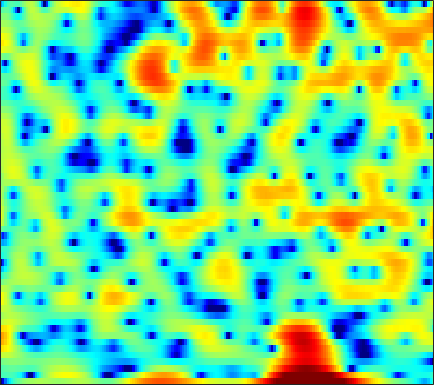

Values plotted in this chart, from the file beside it:
-24.968, -15.446, -10.117, -7.0162, -5.3645, -3.7047, -2.46, -1.7194, -0.93502, -0.32462, 0.15457, 0.44171, 0.75813, 1.0017, 1.1484, 1.3078, 1.4258, 1.4771, 1.5073, 1.4929, 1.4287, 1.3508, 1.2342, 1.1045
-2.221, -2.174, -2.092, -2.034, -2.044, -2.175, -2.493, -2.892, -3.704, -4.938, -6.781, -8.779, -13, -22.04, -21.93, -12.41, -7.706, -5.339, -2.993, -1.232, 0.1371, 0.9702, 1.881, 2.607
-2.047, -1.756, -1.452, -1.243, -1.146, -1.091, -1.118, -1.187, -1.338, -1.536, -1.752, -1.903, -2.047, -2.086, -2.027, -1.819, -1.478, -1.154, -0.669, -0.1622, 0.3377, 0.6951, 1.127, 1.502
-0.6321, -0.3639, -0.09033, 0.09525, 0.1832, 0.2384, 0.2348, 0.1989, 0.1169, 0.007346, -0.1181, -0.2125, -0.3236, -0.4098, -0.4518, -0.4732, -0.451, -0.4074, -0.3208, -0.2095, -0.08205, 0.0188, 0.1492, 0.2648
2.473, 2.517, 2.488, 2.366, 2.217, 1.95, 1.609, 1.312, 0.872, 0.3997, -0.09011, -0.4536, -0.9144, -1.324, -1.585, -1.851, -2.007, -2.051, -2.02, -1.906, -1.735, -1.587, -1.387, -1.208
5.742, 5.487, 5.031, 4.446, 3.924, 3.123, 2.204, 1.444, 0.3508, -0.8268, -2.07, -3.041, -4.384, -5.729, -6.676, -7.684, -8.123, -8.007, -7.349, -6.387, -5.373, -4.661, -3.831, -3.18
7.875, 7.319, 6.404, 5.274, 4.272, 2.721, 0.925, -0.5764, -2.711, -4.868, -6.862, -8.213, -9.904, -11.88, -13.94, -18.23, -23.65, -20.31, -14.57, -11.01, -8.684, -7.433, -6.196, -5.302
8.485, 7.878, 6.865, 5.562, 4.357, 2.378, -0.1582, -2.581, -6.835, -12.96, -17.66, -14.56, -11.12, -9.309, -8.609, -8.176, -7.964, -7.817, -7.628, -7.49, -7.561, -7.8, -8.379, -9.053
6.012, 5.851, 5.472, 4.892, 4.32, 3.392, 2.317, 1.457, 0.332, -0.6648, -1.428, -1.812, -2.134, -2.349, -2.493, -2.74, -3.081, -3.432, -4.088, -4.997, -6.245, -7.516, -9.871, -13.15
1.777, 2.394, 2.894, 3.104, 3.106, 2.95, 2.658, 2.379, 1.958, 1.516, 1.09, 0.7937, 0.4141, 0.01663, -0.2753, -0.6751, -1.085, -1.409, -1.899, -2.459, -3.055, -3.498, -4.057, -4.524
0.8053, 1.328, 1.782, 2.011, 2.066, 1.992, 1.816, 1.633, 1.343, 1.029, 0.6963, 0.4426, 0.1031, -0.2485, -0.4961, -0.8109, -1.104, -1.293, -1.501, -1.664, -1.781, -1.826, -1.828, -1.79
2.64, 2.538, 2.304, 1.95, 1.619, 1.126, 0.6178, 0.2519, -0.1798, -0.5318, -0.8413, -1.073, -1.385, -1.724, -2.005, -2.437, -2.866, -3.114, -3.23, -3.061, -2.652, -2.229, -1.579, -0.9163
4.463, 3.936, 3.029, 1.837, 0.7578, -0.919, -2.724, -3.91, -4.717, -4.492, -3.782, -3.303, -2.985, -3.142, -3.658, -4.903, -6.881, -8.906, -11.45, -10.48, -7.097, -4.81, -2.414, -0.5933
4.487, 3.909, 2.862, 1.415, -0.02747, -2.637, -6.419, -10.22, -12.67, -8.595, -5.365, -3.802, -2.656, -2.333, -2.518, -3.231, -4.455, -5.614, -6.738, -6.237, -4.503, -3.037, -1.289, 0.1228
2.206, 2.109, 1.842, 1.408, 0.9623, 0.2878, -0.3592, -0.7406, -0.971, -0.8722, -0.5725, -0.3283, -0.06625, 0.061, 0.06512, -0.07805, -0.3036, -0.4804, -0.6952, -0.8075, -0.7962, -0.7596, -0.7149, -0.733
-0.7293, -0.1573, 0.4215, 0.8157, 1.034, 1.259, 1.412, 1.512, 1.632, 1.734, 1.839, 1.878, 1.892, 1.862, 1.783, 1.598, 1.353, 1.146, 0.8095, 0.3606, -0.2081, -0.7466, -1.684, -2.968
-3.412, -2.56, -1.538, -0.6259, 0.002476, 0.7359, 1.336, 1.701, 2.068, 2.307, 2.422, 2.448, 2.396, 2.24, 2.073, 1.826, 1.523, 1.261, 0.8976, 0.4725, -0.06952, -0.5745, -1.451, -2.627
-7.49, -6.524, -4.765, -2.939, -1.692, -0.313, 0.7499, 1.357, 1.917, 2.226, 2.273, 2.191, 1.899, 1.432, 1.014, 0.4634, -0.03562, -0.3297, -0.5195, -0.4913, -0.3842, -0.298, -0.256, -0.3092
-18.55, -12.3, -7.193, -3.902, -2.134, -0.3922, 0.8491, 1.508, 2.067, 2.288, 2.17, 1.828, 1.027, -0.188, -1.43, -3.63, -6.084, -7.304, -6.69, -4.494, -2.377, -1.125, 0.147, 1.043
-3.821, -3.6, -2.846, -1.804, -1.019, -0.0552, 0.752, 1.209, 1.615, 1.735, 1.58, 1.214, 0.4111, -0.8386, -2.168, -4.513, -7.265, -8.857, -7.915, -5.041, -2.557, -1.119, 0.3221, 1.308
-2.759, -2.914, -2.736, -2.243, -1.747, -1.007, -0.3079, 0.1425, 0.5996, 0.8506, 0.9002, 0.8275, 0.5708, 0.1436, -0.2062, -0.6787, -1.059, -1.117, -0.9519, -0.4983, 0.1236, 0.6056, 1.162, 1.563
-7.501, -8.219, -7.422, -5.698, -4.357, -2.794, -1.582, -0.862, -0.1619, 0.3311, 0.5861, 0.6947, 0.7077, 0.6486, 0.6177, 0.584, 0.6012, 0.723, 0.9717, 1.277, 1.619, 1.857, 2.098, 2.214
-10.7, -13.16, -10.36, -6.916, -4.981, -3.134, -1.866, -1.169, -0.5044, -0.08299, 0.1031, 0.07795, -0.1144, -0.39, -0.6423, -0.7957, -0.6176, -0.3319, 0.3103, 1.085, 1.808, 2.26, 2.705, 2.912
-0.4526, -1.215, -1.926, -2.259, -2.285, -2.17, -1.846, -1.548, -1.122, -0.902, -0.9193, -1.215, -2.033, -3.555, -5.223, -7.913, -8.67, -6.659, -3.404, -0.8285, 1.004, 1.99, 2.865, 3.329
3.01, 1.724, -0.2822, -2.473, -4.286, -6.287, -6.412, -5.339, -3.58, -2.226, -1.466, -1.288, -1.637, -2.701, -3.891, -5.924, -6.154, -4.797, -2.062, 0.1797, 1.77, 2.591, 3.245, 3.49
3.682, 2.136, -0.2546, -3.389, -6.306, -10.69, -10.73, -7.946, -4.81, -2.628, -1.184, -0.4513, 0.1285, 0.4575, 0.5991, 0.7671, 1.079, 1.409, 1.94, 2.461, 2.847, 2.969, 2.86, 2.407
3.07, 1.915, 0.2982, -1.21, -2.192, -3.117, -3.407, -3.228, -2.596, -1.776, -0.8946, -0.2915, 0.4222, 1.008, 1.347, 1.779, 2.035, 2.226, 2.357, 2.368, 2.229, 1.999, 1.492, 0.6854
2.288, 1.174, -0.3439, -1.806, -2.771, -3.627, -3.891, -3.659, -2.927, -1.922, -0.9265, -0.227, 0.6213, 1.296, 1.712, 2.102, 2.365, 2.444, 2.437, 2.272, 1.937, 1.585, 0.9754, 0.2078
1.822, 0.5446, -1.538, -4.402, -7.193, -11.83, -12.18, -8.864, -5.184, -2.568, -0.7173, 0.336, 1.409, 2.151, 2.577, 2.894, 3.097, 3.088, 2.973, 2.681, 2.218, 1.759, 0.9916, 0.09316
1.686, 0.987, -0.3557, -2.066, -3.601, -5.322, -5.425, -4.271, -2.239, -0.5305, 0.8126, 1.559, 2.238, 2.667, 2.842, 2.948, 2.913, 2.831, 2.61, 2.267, 1.765, 1.231, 0.2575, -1.033
0.6899, 1.1, 1.374, 1.405, 1.354, 1.305, 1.371, 1.525, 1.773, 2.029, 2.136, 2.094, 1.856, 1.454, 1.037, 0.5358, 0.07128, -0.08386, -0.167, -0.1569, -0.2458, -0.4627, -1.05, -2.102
0.2281, 1.296, 2.318, 2.932, 3.24, 3.459, 3.532, 3.483, 3.276, 2.9, 2.264, 1.585, 0.3607, -1.378, -3.049, -5.843, -8.236, -8.464, -6.522, -4.434, -2.994, -2.323, -1.898, -1.972
1.466, 2.124, 2.839, 3.324, 3.569, 3.717, 3.683, 3.53, 3.162, 2.558, 1.716, 0.8786, -0.5803, -2.539, -4.458, -7.696, -11.03, -11.02, -8.324, -5.682, -3.867, -2.962, -2.235, -1.92
1.981, 2.329, 2.702, 2.977, 3.076, 3.092, 2.949, 2.749, 2.369, 1.825, 1.161, 0.5775, -0.305, -1.248, -1.941, -2.778, -3.296, -3.438, -3.241, -2.82, -2.332, -2.027, -1.785, -1.718
1.812, 2.112, 2.389, 2.534, 2.538, 2.416, 2.156, 1.882, 1.427, 0.9377, 0.4063, 0.02583, -0.4254, -0.8282, -1.038, -1.258, -1.313, -1.326, -1.222, -1.072, -0.9226, -0.8395, -0.796, -0.9192
1.582, 1.983, 2.312, 2.363, 2.262, 1.908, 1.355, 0.8276, 0.01234, -0.7834, -1.47, -1.831, -2.059, -2.016, -1.887, -1.564, -1.244, -0.9509, -0.6236, -0.3003, -0.02516, 0.1455, 0.309, 0.3471
1.613, 2.149, 2.535, 2.517, 2.241, 1.523, 0.3773, -0.7551, -2.622, -4.887, -7.001, -7.889, -7.525, -6.04, -4.899, -3.569, -2.574, -1.95, -1.299, -0.7629, -0.2583, 0.1195, 0.6077, 1.117
1.846, 2.468, 2.828, 2.737, 2.321, 1.335, -0.2036, -1.8, -4.557, -8.57, -14.54, -18.96, -14.53, -10.03, -7.903, -5.992, -4.751, -4.276, -3.911, -3.797, -3.542, -3.034, -1.84, -0.366
2.307, 2.809, 3.025, 2.779, 2.321, 1.308, -0.1321, -1.496, -3.618, -5.974, -8.051, -9.162, -9.716, -9.207, -8.512, -7.496, -6.841, -6.815, -7.715, -10.22, -16.26, -18.59, -9.307, -3.956
2.564, 2.738, 2.713, 2.309, 1.823, 0.8182, -0.5698, -1.875, -4.06, -6.901, -10.7, -14.55, -19.31, -15.62, -12.1, -9.192, -7.478, -6.736, -6.434, -6.581, -6.7, -6.145, -4.285, -1.878
1.896, 1.855, 1.676, 1.286, 0.8254, 0.01141, -1.075, -2.062, -3.703, -5.64, -7.934, -9.616, -10.88, -10.07, -8.706, -6.856, -5.298, -4.368, -3.39, -2.585, -1.794, -1.174, -0.2367, 0.7197
0.4429, 0.4052, 0.2137, -0.06766, -0.389, -0.9023, -1.508, -2.013, -2.719, -3.376, -3.938, -4.232, -4.314, -4.081, -3.714, -3.023, -2.303, -1.741, -1.048, -0.4113, 0.1857, 0.6163, 1.141, 1.633
-1.22, -1.185, -1.303, -1.578, -1.813, -2.182, -2.515, -2.708, -2.799, -2.767, -2.564, -2.331, -1.942, -1.491, -1.107, -0.5969, -0.1007, 0.249, 0.6728, 1.044, 1.345, 1.535, 1.734, 1.891
-2.373, -2.326, -2.507, -3.05, -3.61, -4.45, -5.136, -5.304, -4.904, -3.941, -2.755, -1.867, -0.8215, 0.08586, 0.6319, 1.21, 1.667, 1.888, 2.092, 2.178, 2.171, 2.109, 1.998, 1.828
-2.101, -2.087, -2.549, -3.581, -4.948, -7.833, -12.99, -18.41, -12.49, -6.634, -3.15, -1.32, 0.4808, 1.745, 2.409, 3.005, 3.286, 3.335, 3.185, 2.833, 2.341, 1.913, 1.325, 0.7771
-0.9573, -0.9533, -1.321, -2.021, -2.732, -3.988, -5.18, -5.405, -4.343, -2.314, -0.2275, 1.089, 2.466, 3.389, 3.864, 4.149, 4.046, 3.763, 3.051, 1.984, 0.5591, -0.6921, -2.518, -4.008
-1.275, -1.444, -1.551, -1.563, -1.448, -1.135, -0.6891, -0.2363, 0.5185, 1.438, 2.34, 2.957, 3.62, 4.033, 4.136, 3.992, 3.521, 2.893, 1.694, -0.0008498, -2.4, -4.825, -9.563, -18.76
-4.219, -5.373, -5.79, -4.67, -3.414, -1.676, -0.1651, 0.7702, 1.857, 2.725, 3.414, 3.799, 4.131, 4.254, 4.143, 3.769, 3.103, 2.383, 1.116, -0.5004, -2.456, -4.128, -6.457, -8.37
-6.839, -11.61, -16.67, -8.603, -5.02, -1.895, 0.1847, 1.296, 2.439, 3.23, 3.789, 4.074, 4.253, 4.236, 4.066, 3.638, 2.938, 2.24, 1.033, -0.4566, -2.094, -3.422, -5.158, -6.588
0.1776, -0.5127, -0.8813, -0.5298, -0.01957, 0.8015, 1.514, 1.965, 2.389, 2.712, 2.93, 3.072, 3.205, 3.203, 3.14, 2.836, 2.221, 1.534, 0.3412, -1.301, -3.394, -5.306, -8.114, -10.77
4.158, 3.824, 3.412, 3.061, 2.812, 2.402, 1.893, 1.429, 0.716, 0.1106, -0.1839, -0.1193, 0.3382, 0.9206, 1.272, 1.491, 1.355, 0.9669, 0.02855, -1.447, -3.597, -5.805, -9.903, -16.07
5.423, 5.156, 4.657, 3.983, 3.36, 2.273, 0.8074, -0.702, -3.377, -7.278, -11.14, -9.699, -5.53, -2.538, -1.104, 0.1497, 0.7808, 0.9244, 0.6411, -0.03869, -1.094, -2.028, -3.329, -4.451
4.418, 4.217, 3.797, 3.168, 2.518, 1.435, 0.03228, -1.276, -3.456, -5.96, -7.596, -7.144, -5.008, -2.847, -1.53, -0.2813, 0.4854, 0.8011, 0.9415, 0.7912, 0.4051, 0.02852, -0.541, -1.108
2.631, 2.555, 2.313, 1.901, 1.491, 0.8161, 0.02855, -0.5438, -1.27, -1.826, -2, -1.875, -1.424, -0.7584, -0.2283, 0.3858, 0.8431, 1.053, 1.203, 1.165, 0.9886, 0.747, 0.3098, -0.2212
1.18, 1.248, 1.121, 0.7944, 0.4687, -0.06576, -0.6197, -0.9764, -1.216, -1.175, -0.9028, -0.5531, -0.007157, 0.5424, 0.8995, 1.309, 1.595, 1.715, 1.742, 1.663, 1.494, 1.298, 0.9433, 0.4359
0.1655, 0.2921, 0.1871, -0.2461, -0.8441, -1.937, -3.235, -4.162, -4.614, -3.724, -2.195, -1.046, 0.2697, 1.213, 1.697, 2.063, 2.154, 2.096, 1.878, 1.629, 1.406, 1.322, 1.271, 1.178
-1.734, -1.396, -1.085, -1.223, -1.782, -3.395, -6.564, -11.18, -22.38, -9.052, -3.692, -1.343, 0.6615, 1.803, 2.219, 2.249, 1.742, 1.035, -0.1891, -1.477, -2.122, -1.845, -0.7698, 0.4713
-8.367, -5.906, -3.535, -2.166, -1.641, -1.543, -1.886, -2.153, -2.08, -1.261, -0.05548, 0.8268, 1.683, 2.102, 2.076, 1.558, 0.3807, -1.07, -4.118, -9.839, -27.57, -12.46, -5.401, -1.877
